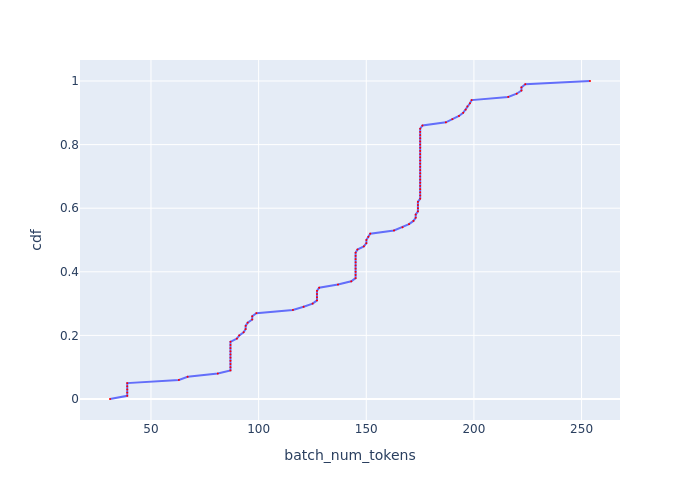

The data file committed next to this chart (first rows):
, cdf, batch_num_tokens
0, 0.0, 30.97
1, 0.01, 38.98
2, 0.02, 38.98
3, 0.03, 38.98
4, 0.04, 38.98
5, 0.05, 38.98
6, 0.06, 62.99
7, 0.07, 67.02
8, 0.08, 81.04
9, 0.09, 86.92
10, 0.1, 86.92
11, 0.11, 86.92
12, 0.12, 86.92
13, 0.13, 86.92
14, 0.14, 86.92
15, 0.15, 86.92
16, 0.16, 86.92
17, 0.17, 86.92
18, 0.18, 86.92
19, 0.19, 89.93
20, 0.2, 91.01
21, 0.21, 93.04
22, 0.22, 93.97
23, 0.23, 93.97
24, 0.24, 94.92
25, 0.25, 97.03
26, 0.26, 97.03
27, 0.27, 98.99
28, 0.28, 115.9
29, 0.29, 120.9
30, 0.3, 125.1
31, 0.31, 127.1
32, 0.32, 127.1
33, 0.33, 127.1
34, 0.34, 127.1
35, 0.35, 128.1
36, 0.36, 136.9
37, 0.37, 143
38, 0.38, 145
39, 0.39, 145
40, 0.4, 145
41, 0.41, 145
42, 0.42, 145
43, 0.43, 145
44, 0.44, 145
45, 0.45, 145
46, 0.46, 145
47, 0.47, 145.9
48, 0.48, 148.9
49, 0.49, 150.1
50, 0.5, 150.1
51, 0.51, 151
52, 0.52, 151.9
53, 0.53, 162.9
54, 0.54, 166.8
55, 0.55, 169.9
56, 0.56, 171.9
57, 0.57, 172.9
58, 0.58, 172.9
59, 0.59, 174
... 41 more rows
